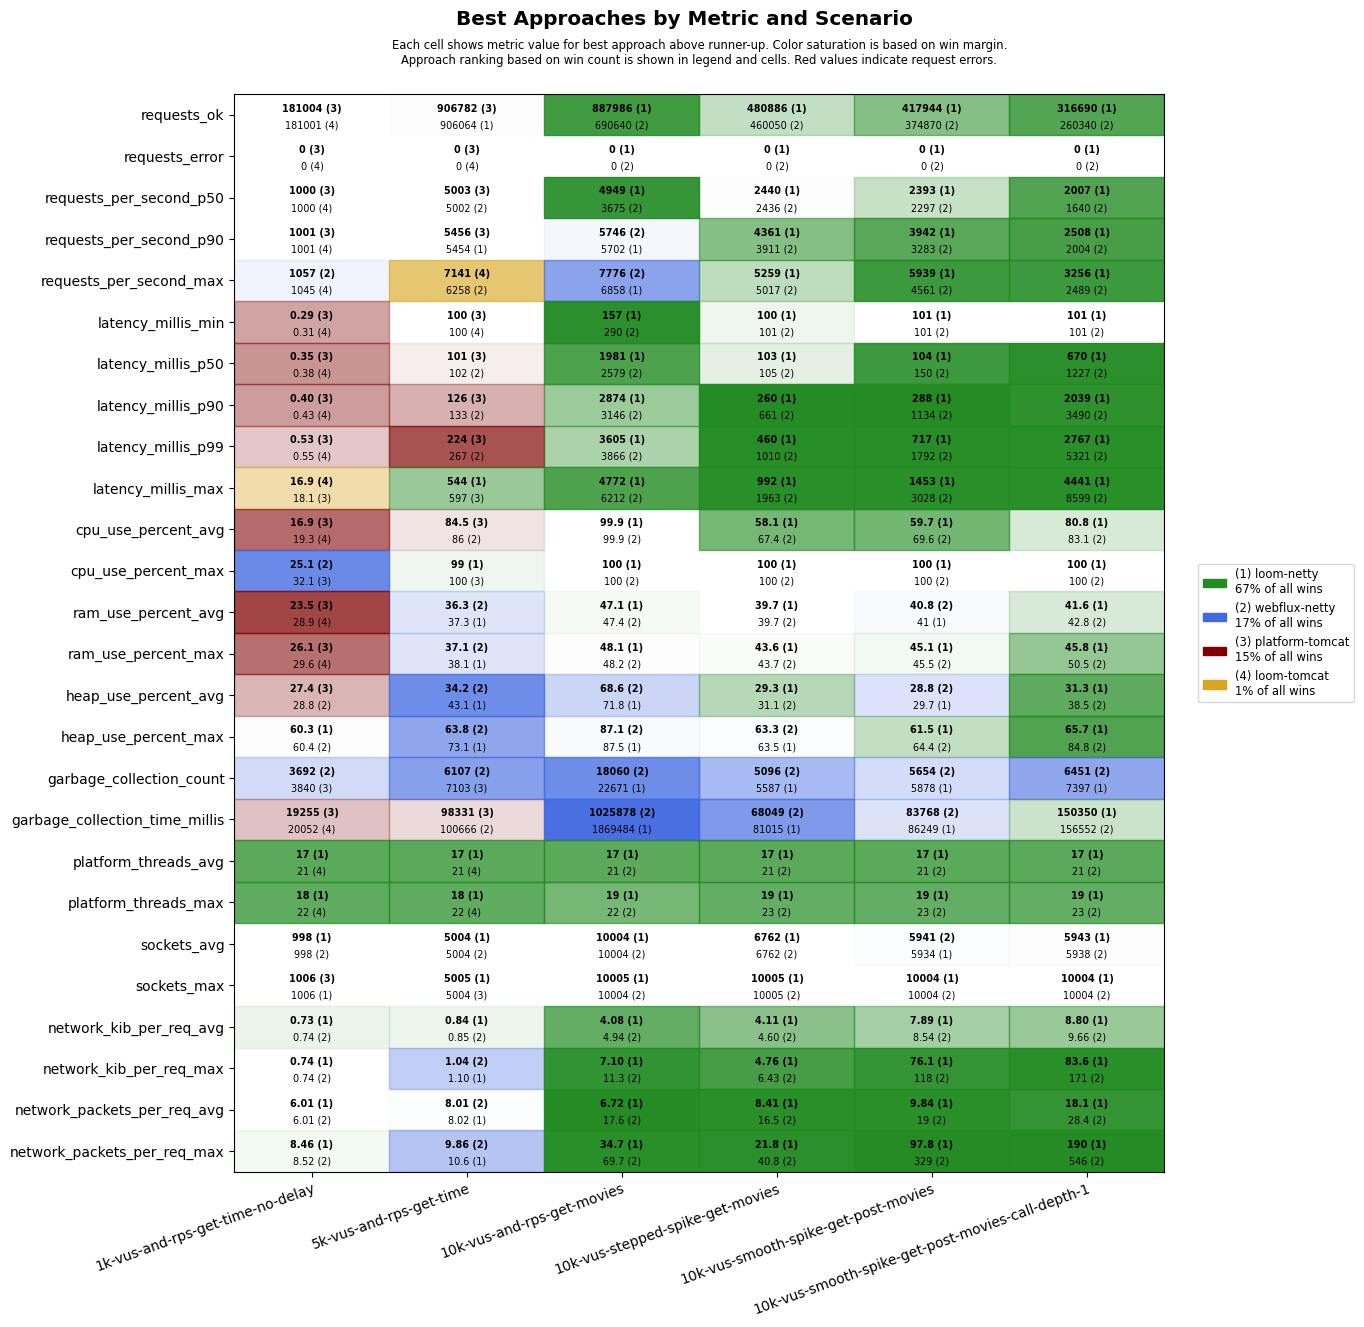

The data file committed next to this chart (first rows):
scenario, approach, requests_ok, requests_error, requests_per_second_p50, requests_per_second_p90, requests_per_second_max, latency_millis_min, latency_millis_p50, latency_millis_p90, latency_millis_p99, latency_millis_max, cpu_use_percent_avg, cpu_use_percent_max, ram_use_percent_avg, ram_use_percent_max, heap_use_percent_avg, heap_use_percent_max, garbage_collection_count, garbage_collection_time_millis, platform_threads_avg, platform_threads_max, sockets_avg, sockets_max
1k-vus-and-rps-get-time-no-delay, platform-tomcat, 181004, 0, 1000, 1001, 1038, 0.29, 0.35, 0.40, 0.53, 18.1, 16.9, 32.1, 23.5, 26.1, 27.4, 63.3, 3840, 19255, 293, 294, 992, 1006
1k-vus-and-rps-get-time-no-delay, loom-tomcat, 181001, 0, 1000, 1001, 1045, 0.31, 0.38, 0.43, 0.55, 16.9, 19.3, 32.2, 28.9, 29.6, 32.0, 62.5, 4094, 20052, 21, 22, 992, 1005
1k-vus-and-rps-get-time-no-delay, loom-netty, 180998, 0, 1000, 1000, 1035, 0.38, 0.44, 0.48, 0.62, 19.3, 19.6, 33.3, 29.3, 29.8, 30.9, 60.3, 4026, 27711, 17, 18, 998, 1006
1k-vus-and-rps-get-time-no-delay, webflux-netty, 180998, 0, 1000, 1001, 1057, 0.36, 0.42, 0.49, 0.65, 35.8, 19.3, 25.1, 28.9, 30.3, 28.8, 60.4, 3692, 25350, 21, 22, 998, 1005
5k-vus-and-rps-get-time, platform-tomcat, 906782, 0, 5003, 5456, 5889, 100, 101, 126, 224, 597, 84.5, 100, 38.6, 40.0, 45.0, 78.8, 7103, 98331, 1219, 1225, 4981, 5004
5k-vus-and-rps-get-time, loom-tomcat, 901163, 0, 5000, 5362, 7141, 100, 110, 299, 1147, 1804, 91.5, 100, 40.3, 41.0, 48.2, 88.4, 23012, 568302, 21, 22, 4979, 5004
5k-vus-and-rps-get-time, loom-netty, 906064, 0, 5001, 5454, 5849, 100, 103, 164, 273, 544, 87.7, 99, 37.3, 38.1, 43.1, 73.1, 8673, 156736, 17, 18, 5004, 5005
5k-vus-and-rps-get-time, webflux-netty, 905513, 0, 5002, 5340, 6258, 100, 102, 133, 267, 1061, 86.0, 100, 36.3, 37.1, 34.2, 63.8, 6107, 100666, 21, 22, 5004, 5004
10k-vus-and-rps-get-movies, platform-tomcat, 1085416, 8506, 5618, 8823, 11508, 101, 833, 1331, 2010, 60918, 99.7, 100, 53.6, 62.2, 53.9, 81.7, 16701, 579448, 2680, 3429, 9941, 10030
10k-vus-and-rps-get-movies, loom-tomcat, 677472, 10492, 3777, 4945, 6981, 101, 2183, 2697, 3136, 59021, 98.2, 100, 46.7, 47.4, 78.1, 98.0, 63192, 3483363, 21, 22, 10013, 10054
10k-vus-and-rps-get-movies, loom-netty, 887986, 0, 4949, 5702, 6858, 157, 1981, 2874, 3605, 4772, 99.9, 100, 47.1, 48.1, 71.8, 87.5, 22671, 1869484, 17, 19, 10004, 10005
10k-vus-and-rps-get-movies, webflux-netty, 690640, 0, 3675, 5746, 7776, 290, 2579, 3146, 3866, 6212, 99.9, 100, 47.4, 48.2, 68.6, 87.1, 18060, 1025878, 21, 22, 10004, 10004
10k-vus-stepped-spike-get-movies, platform-tomcat, 460706, 2645, 2533, 3905, 5167, 100, 101, 102, 210, 60001, 53.2, 100, 39.9, 44.6, 35.0, 69.5, 4435, 33671, 499, 749, 6580, 10004
10k-vus-stepped-spike-get-movies, loom-tomcat, 463180, 2640, 2444, 3898, 4383, 100, 101, 107, 208, 60001, 55.5, 100, 40.0, 44.2, 35.1, 70.8, 5520, 42920, 21, 23, 6555, 10004
10k-vus-stepped-spike-get-movies, loom-netty, 480886, 0, 2440, 4361, 5259, 100, 103, 260, 460, 992, 58.1, 100, 39.7, 43.6, 29.3, 63.5, 5587, 81015, 17, 19, 6762, 10005
10k-vus-stepped-spike-get-movies, webflux-netty, 460050, 0, 2436, 3911, 5017, 101, 105, 661, 1010, 1963, 67.4, 100, 39.7, 43.7, 31.1, 63.3, 5096, 68049, 21, 23, 6762, 10005
10k-vus-smooth-spike-get-post-movies, platform-tomcat, 416032, 1808, 2373, 3888, 5342, 100, 101, 105, 346, 60001, 53.9, 100, 40.7, 46.3, 30.0, 69.1, 4858, 36220, 421, 782, 5778, 10004
10k-vus-smooth-spike-get-post-movies, loom-tomcat, 412788, 1808, 2345, 3839, 4767, 100, 102, 173, 433, 60001, 58.4, 100, 42.2, 49.0, 36.5, 75, 6035, 64790, 21, 23, 5773, 10004
10k-vus-smooth-spike-get-post-movies, loom-netty, 417944, 0, 2393, 3942, 5939, 101, 104, 288, 717, 1453, 59.7, 100, 41.0, 45.1, 29.7, 61.5, 5878, 86249, 17, 19, 5934, 10004
10k-vus-smooth-spike-get-post-movies, webflux-netty, 374870, 0, 2297, 3283, 4561, 101, 150, 1134, 1792, 3028, 69.6, 100, 40.8, 45.5, 28.8, 64.4, 5654, 83768, 21, 23, 5941, 10004
10k-vus-smooth-spike-get-post-movies-cal…, platform-tomcat, 300501, 5842, 1832, 2503, 5054, 14.9, 292, 840, 18355, 60001, 77.4, 100, 44.7, 52.6, 47.3, 84.7, 6858, 149718, 1651, 3377, 5721, 9895
10k-vus-smooth-spike-get-post-movies-cal…, loom-tomcat, 244174, 8943, 1332, 2387, 3536, 101, 279, 1706, 20549, 60002, 76.7, 100, 44.2, 49.3, 54.6, 91.6, 18783, 569725, 21, 23, 5639, 9967
10k-vus-smooth-spike-get-post-movies-cal…, loom-netty, 316690, 0, 2007, 2508, 3256, 101, 670, 2039, 2767, 4441, 80.8, 100, 41.6, 45.8, 31.3, 65.7, 7397, 150350, 17, 19, 5943, 10004
10k-vus-smooth-spike-get-post-movies-cal…, webflux-netty, 260340, 0, 1640, 2004, 2489, 101, 1227, 3490, 5321, 8599, 83.1, 100, 42.8, 50.5, 38.5, 84.8, 6451, 156552, 21, 23, 5938, 10004
